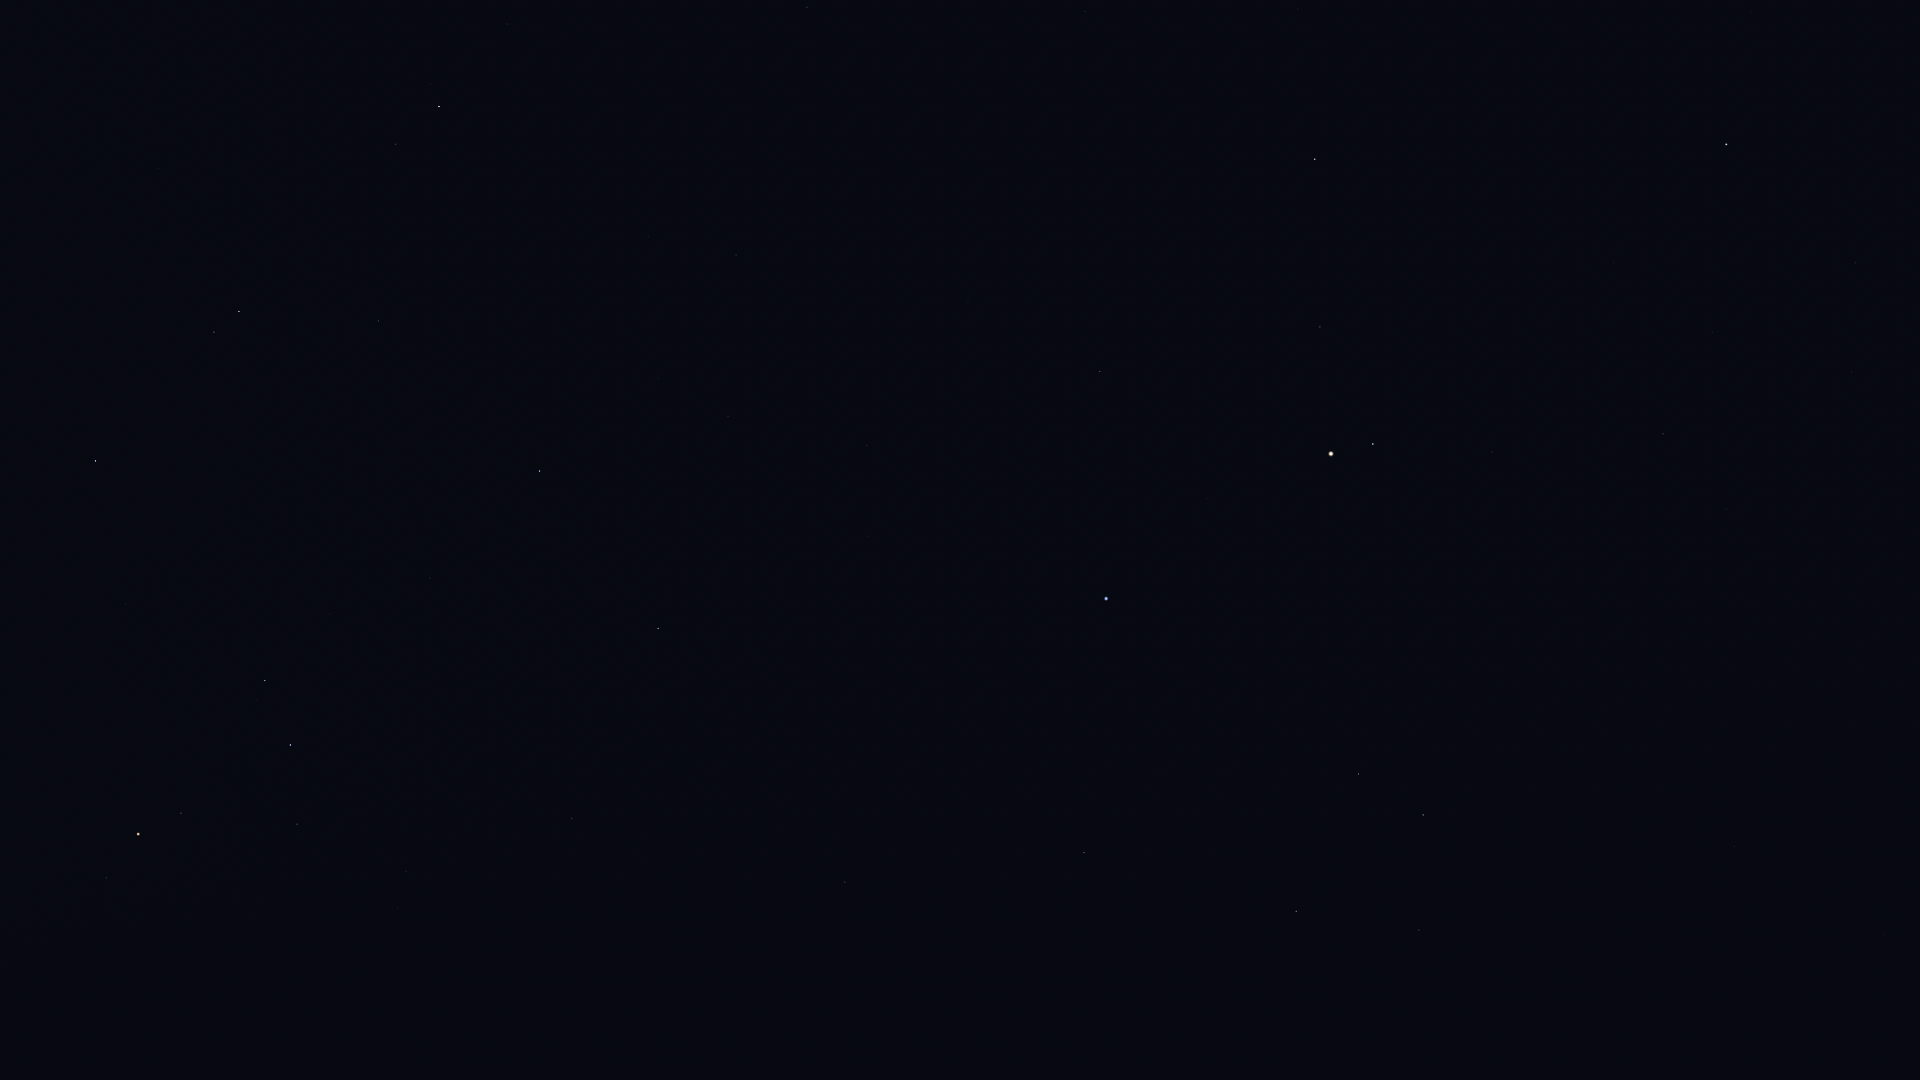

The data file committed next to this chart (first rows):
Star_ID, Name, X, Y
17847, Atlas, 1331, 454
52943, HIP 52943, 1884, 935
53740, Alkes, 1811, 961
54158, Dingolay, 1901, 594
55174, Hunahpú, 1667, 1047
55282, HIP 55282, 1735, 847
55664, Shama, 1794, 542
55687, HIP 55687, 1734, 751
55705, HIP 55705, 1683, 900
56508, Formosa, 1825, 15
56572, Sagarmatha, 1711, 598
56633, HIP 56633, 1676, 708
57283, HIP 57283, 1575, 880
57370, Flegetonte, 1696, 416
57380, HIP 57380, 1712, 333
57632, Denebola, 1726, 144
57757, Zavijava, 1663, 434
58188, HIP 58188, 1526, 836
59199, Alchiba, 1413, 977
59803, Gienah, 1423, 815
60129, Zaniah, 1492, 452
60965, Algorab, 1359, 774
61174, HIP 61174, 1349, 764
61359, Kraz, 1296, 911
63090, Minelauva, 1320, 327
63608, Vindemiatrix, 1315, 159
64166, HIP 64166, 1132, 862
64241, Diadem, 1298, 9
64962, HIP 64962, 1084, 853
65474, Spica, 1106, 599
66249, Heze, 1100, 371
67459, HIP 67459, 1085, 12
68520, HIP 68520, 968, 302
68895, HIP 68895, 845, 882
69415, HIP 69415, 813, 889
69427, Kang, 868, 536
69701, Syrma, 867, 445
69974, Khambalia, 827, 595
70306, HIP 70306, 763, 893
70755, Elgafar, 817, 357
71795, HIP 71795, 807, 7
72220, HIP 72220, 736, 255
72339, Mönch, 722, 300
72571, HIP 72571, 633, 882
72622, Zubenelgenubi, 658, 628
73714, Brachium, 572, 818
74785, Zubeneschamali, 540, 471
75177, HIP 75177, 475, 1053
76333, Zubenelhakrabi, 430, 578
77070, Unukalhai, 439, 107
77516, HIP 77516, 379, 321
77634, HIP 77634, 338, 994
77853, HIP 77853, 330, 614
78104, Iklil, 307, 894
78265, Fang, 297, 824
78401, Dschubba, 291, 745
78820, Acrab, 265, 681
78970, HIP 78970, 264, 1064
79374, Jabbah, 230, 672
79431, Sharjah, 226, 658
... 9 more rows
